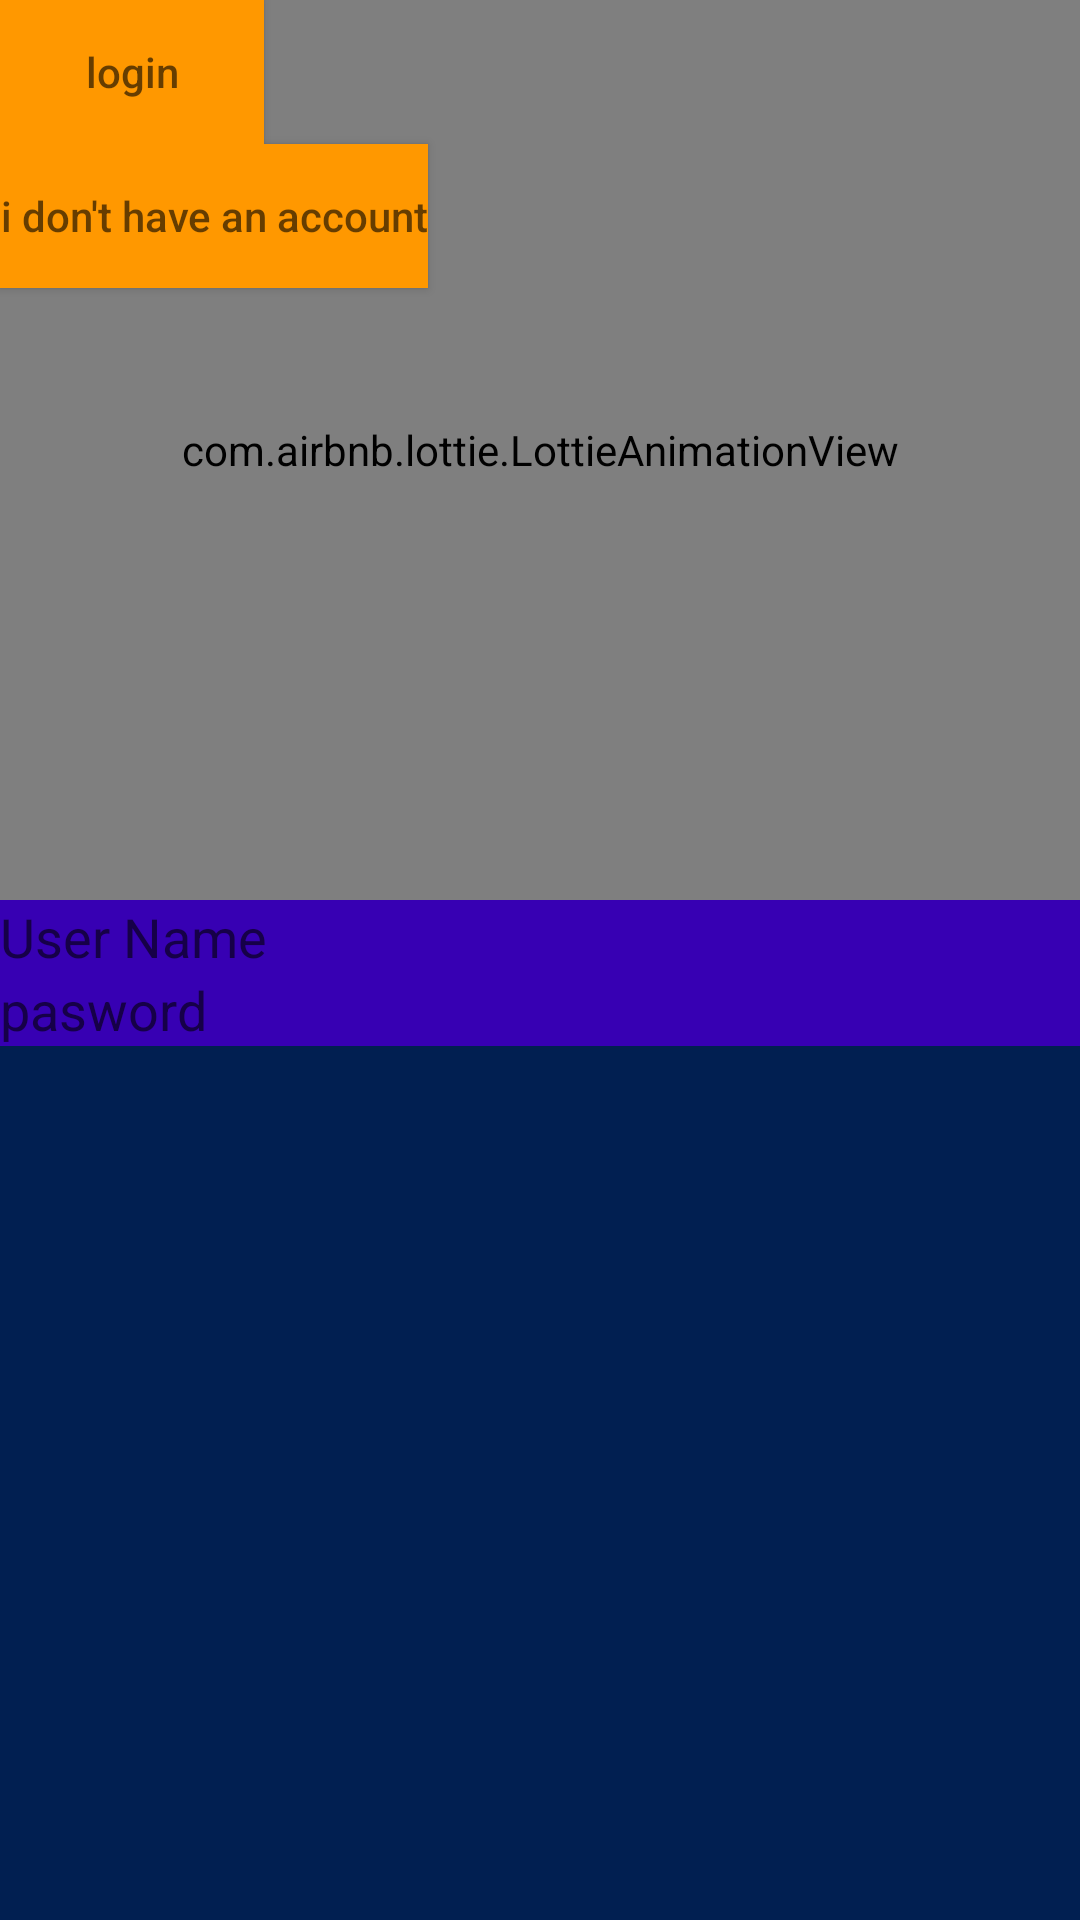

Layout XML and referenced resources for this Android screen:
<!-- AndroidManifest.xml: application theme Theme.Distress -->
<!-- res/layout/fragment_login.xml -->
<?xml version="1.0" encoding="utf-8"?>
<androidx.constraintlayout.widget.ConstraintLayout xmlns:android="http://schemas.android.com/apk/res/android"
    xmlns:app="http://schemas.android.com/apk/res-auto"
    xmlns:tools="http://schemas.android.com/tools"
    android:layout_width="match_parent"
    android:layout_height="match_parent"
    tools:context=".MainActivity"
    tools:ignore="ExtraText"
    android:background="@color/yellow3">


    <com.google.android.material.textfield.TextInputEditText
        android:id="@+id/username"
        android:layout_width="match_parent"
        android:layout_height="wrap_content"
        android:background="@color/purple_700"
        android:hint="User Name"
        app:layout_constraintTop_toBottomOf="@+id/animationView"
        tools:ignore="MissingConstraints"
        tools:layout_editor_absoluteX="-16dp" />

    <com.google.android.material.textfield.TextInputEditText
        android:id="@+id/password"
        android:layout_width="match_parent"
        android:layout_height="wrap_content"
        android:background="@color/purple_700"
        android:hint="pasword"
        app:layout_constraintTop_toBottomOf="@+id/username"
        tools:ignore="MissingConstraints"
        tools:layout_editor_absoluteX="0dp" />


    <Button
        android:id="@+id/donthave"
        android:layout_width="wrap_content"
        android:layout_height="wrap_content"
        android:background="@color/yellow2"
        android:hint="i don't have an account"
        app:layout_constraintTop_toBottomOf="@+id/login"
        tools:ignore="DuplicateIds,MissingConstraints"
        tools:layout_editor_absoluteX="103dp" />

    <Button
        android:id="@+id/login"
        android:layout_width="wrap_content"
        android:layout_height="wrap_content"
        android:hint="login"
        tools:ignore="DuplicateIds,MissingConstraints"
        tools:layout_editor_absoluteX="161dp"
        tools:layout_editor_absoluteY="553dp"
        android:background="@color/yellow2"/>

    <com.airbnb.lottie.LottieAnimationView
        android:id="@+id/animationView"
        android:layout_width="match_parent"
        android:layout_height="300dp"
        app:lottie_autoPlay="true"
        app:lottie_loop="true"
        app:lottie_url="https://assets8.lottiefiles.com/private_files/lf30_Ccmnpj.json"
        tools:ignore="MissingConstraints"
        tools:layout_editor_absoluteX="-16dp"
        tools:layout_editor_absoluteY="0dp" />
</androidx.constraintlayout.widget.ConstraintLayout>
<!-- resources referenced by this layout -->
<resources>
  <color name="purple_700">#FF3700B3</color>
  <color name="yellow2">#FFFF9800</color>
  <color name="yellow3">#FF011F51</color>
  <style name="Theme.Distress" parent="Theme.MaterialComponents.DayNight.DarkActionBar">
          
          <item name="colorPrimary">@color/purple_500</item>
          <item name="colorPrimaryVariant">@color/purple_700</item>
          <item name="colorOnPrimary">@color/white</item>
          
          <item name="colorSecondary">@color/teal_200</item>
          <item name="colorSecondaryVariant">@color/teal_700</item>
          <item name="colorOnSecondary">@color/black</item>
          
          <item name="android:statusBarColor" tools:targetApi="l">?attr/colorPrimaryVariant</item>
          
      </style>
  <color name="purple_500">#FF6200EE</color>
  <color name="white">#FFFFFFFF</color>
  <color name="teal_200">#FF03DAC5</color>
  <color name="teal_700">#FF018786</color>
  <color name="black">#FF000000</color>
</resources>
